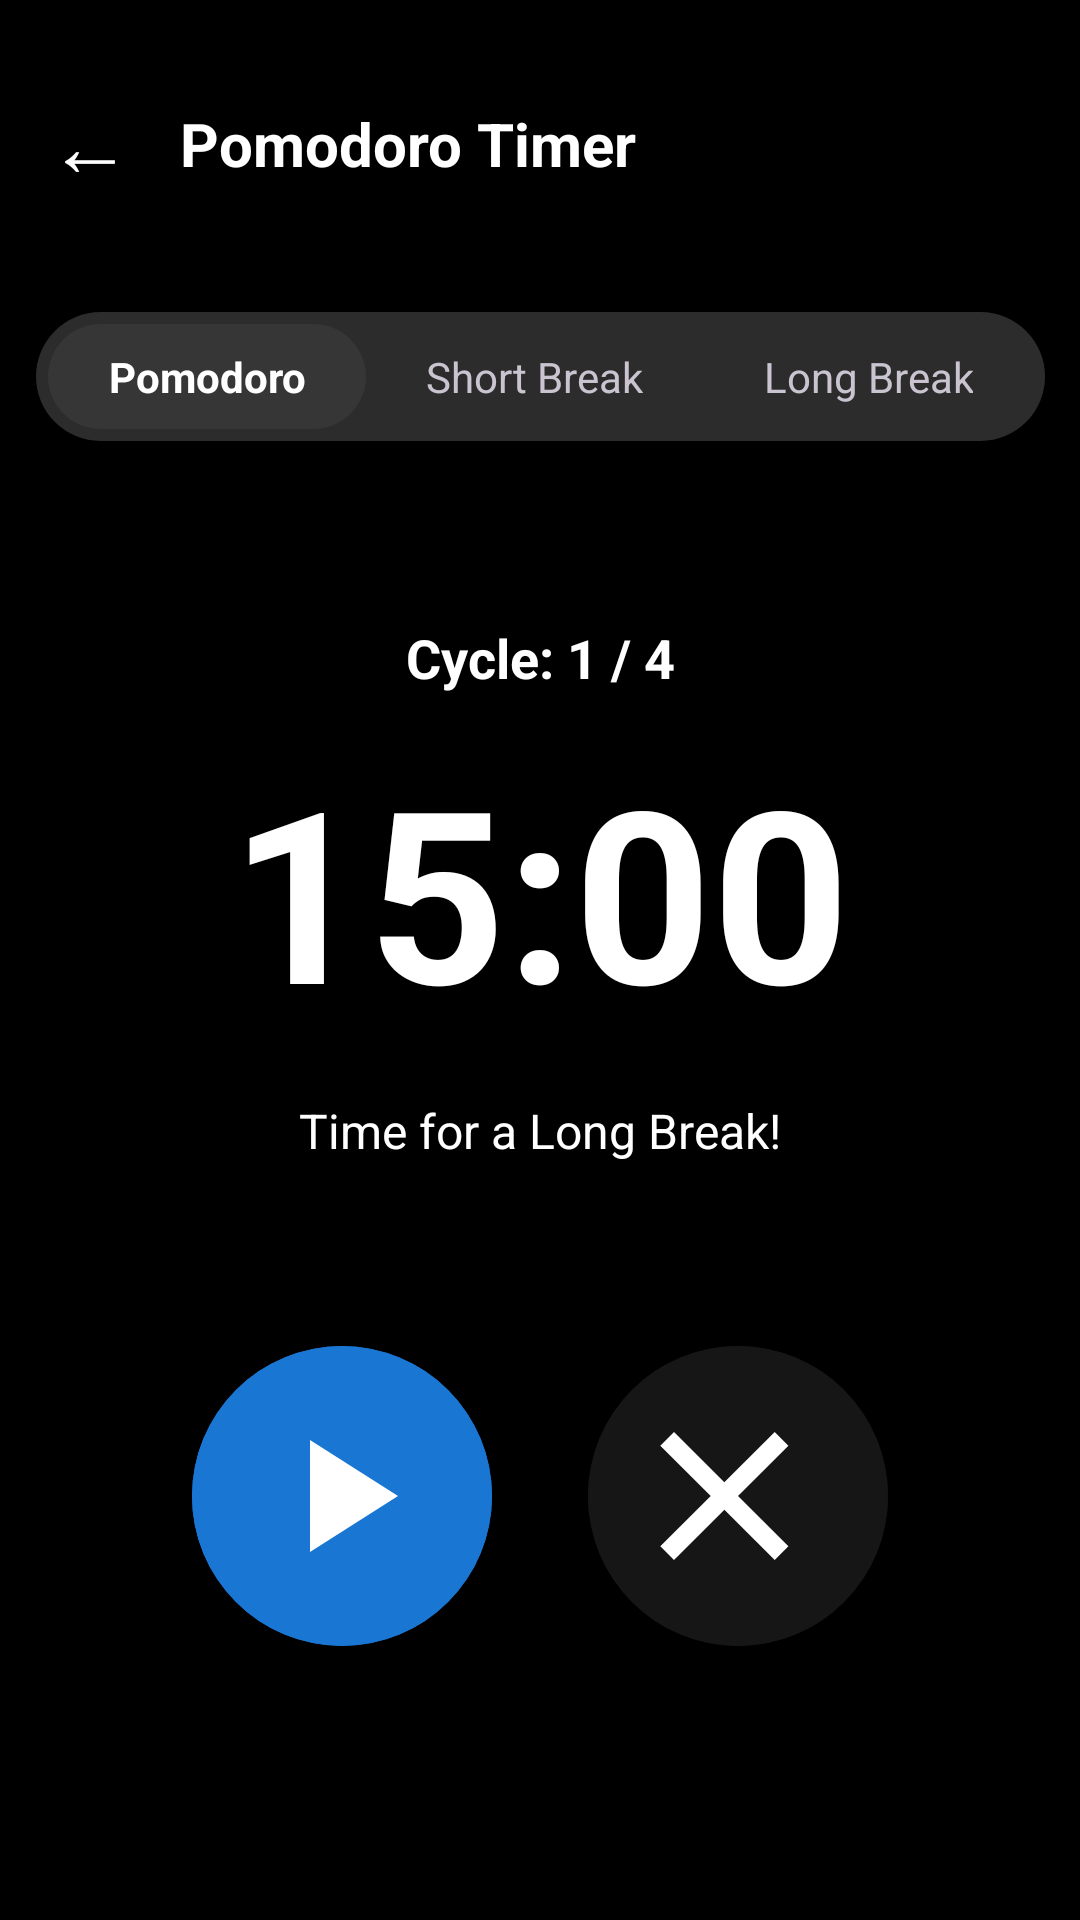

Layout XML and referenced resources for this Android screen:
<!-- AndroidManifest.xml: application theme Theme.ClockAndTimerApp -->
<!-- res/layout/activity_pomodoro_timer.xml -->
<?xml version="1.0" encoding="utf-8"?>
<androidx.constraintlayout.widget.ConstraintLayout xmlns:android="http://schemas.android.com/apk/res/android"
    xmlns:app="http://schemas.android.com/apk/res-auto"
    xmlns:tools="http://schemas.android.com/tools"
    android:layout_width="match_parent"
    android:layout_height="match_parent"
    android:background="@color/background_dark"
    tools:context=".timer.pomodoroActivity">

    <LinearLayout
        android:id="@+id/top_bar"
        android:layout_width="match_parent"
        android:layout_height="?attr/actionBarSize"
        android:orientation="horizontal"
        android:gravity="center_vertical"
        android:paddingStart="16dp"
        android:paddingEnd="16dp"
        android:layout_marginTop="16dp"
        app:layout_constraintTop_toTopOf="parent">

        <TextView
            android:id="@+id/text_back_arrow"
            android:layout_width="wrap_content"
            android:layout_height="wrap_content"
            android:text="←"
            android:textColor="@color/white"
            android:textSize="28sp"
            android:paddingEnd="16dp"
            android:focusable="true"/>

        <TextView
            android:layout_width="wrap_content"
            android:layout_height="wrap_content"
            android:text="Pomodoro Timer"
            android:textColor="@color/white"
            android:textSize="20sp"
            android:textStyle="bold" />
    </LinearLayout>

    <LinearLayout
        android:id="@+id/mode_selector_group"
        android:layout_width="wrap_content"
        android:layout_height="wrap_content"
        android:orientation="horizontal"
        android:background="@drawable/rounded_dark_background"
        android:padding="4dp"
        app:layout_constraintEnd_toEndOf="parent"
        app:layout_constraintStart_toStartOf="parent"
        app:layout_constraintTop_toBottomOf="@id/top_bar"
        android:layout_marginTop="24dp">

        <TextView
            android:id="@+id/btn_pomodoro"
            android:layout_width="wrap_content"
            android:layout_height="wrap_content"
            android:text="Pomodoro"
            android:textColor="@color/white"
            android:textSize="14sp"
            android:paddingStart="20dp"
            android:paddingEnd="20dp"
            android:paddingTop="8dp"
            android:paddingBottom="8dp"
            android:background="@drawable/selected_mode_background"
            android:gravity="center"
            android:textStyle="bold"
            android:clickable="true"
            android:focusable="true"/>

        <TextView
            android:id="@+id/btn_short_break"
            android:layout_width="wrap_content"
            android:layout_height="wrap_content"
            android:text="Short Break"
            android:textColor="@color/text_light_grey"
            android:textSize="14sp"
            android:paddingStart="20dp"
            android:paddingEnd="20dp"
            android:paddingTop="8dp"
            android:paddingBottom="8dp"
            android:gravity="center"
            android:clickable="true"
            android:focusable="true"/>

        <TextView
            android:id="@+id/btn_long_break"
            android:layout_width="wrap_content"
            android:layout_height="wrap_content"
            android:text="Long Break"
            android:textColor="@color/text_light_grey"
            android:textSize="14sp"
            android:paddingStart="20dp"
            android:paddingEnd="20dp"
            android:paddingTop="8dp"
            android:paddingBottom="8dp"
            android:gravity="center"
            android:clickable="true"
            android:focusable="true"/>

    </LinearLayout>

    <TextView
        android:id="@+id/text_cycle"
        android:layout_width="wrap_content"
        android:layout_height="wrap_content"
        android:layout_marginTop="60dp"
        android:text="Cycle: 1 / 4"
        android:textColor="@color/white"
        android:textSize="18sp"
        android:textStyle="bold"
        app:layout_constraintEnd_toEndOf="parent"
        app:layout_constraintStart_toStartOf="parent"
        app:layout_constraintTop_toBottomOf="@+id/mode_selector_group" />

    <TextView
        android:id="@+id/text_timer"
        android:layout_width="wrap_content"
        android:layout_height="wrap_content"
        android:layout_marginTop="12dp"
        android:text="15:00"
        android:textColor="@color/white"
        android:textSize="80sp"
        android:textStyle="bold"
        app:layout_constraintEnd_toEndOf="parent"
        app:layout_constraintStart_toStartOf="parent"
        app:layout_constraintTop_toBottomOf="@+id/text_cycle" />

    <TextView
        android:id="@+id/text_status"
        android:layout_width="wrap_content"
        android:layout_height="wrap_content"
        android:layout_marginTop="16dp"
        android:text="Time for a Long Break!"
        android:textColor="@color/white"
        android:textSize="16sp"
        app:layout_constraintEnd_toEndOf="parent"
        app:layout_constraintStart_toStartOf="parent"
        app:layout_constraintTop_toBottomOf="@+id/text_timer" />

    <com.google.android.material.button.MaterialButton
        android:id="@+id/btn_start"
        style="@style/Widget.Material3.Button"
        android:layout_width="100dp"
        android:layout_height="100dp"
        android:text=""
        android:textColor="@color/white"
        android:textSize="20sp"
        android:textStyle="bold"

        android:insetTop="0dp"                 android:insetBottom="0dp"
        android:padding="0dp"
        android:layout_marginEnd="16dp"
        android:backgroundTint="@color/primary_blue"

        app:icon="@drawable/ic_play_24"
        app:iconSize="64dp"                     app:iconTint="@color/white"
        app:iconGravity="textStart"
        app:iconPadding="0dp"

        app:cornerRadius="75dp"                app:layout_constraintBottom_toBottomOf="parent"
        app:layout_constraintEnd_toStartOf="@+id/btn_end"
        app:layout_constraintHorizontal_chainStyle="packed"
        app:layout_constraintStart_toStartOf="parent"
        app:layout_constraintTop_toBottomOf="@+id/text_status"
        app:layout_constraintVertical_bias="0.4"
        android:elevation="4dp" />

    <com.google.android.material.button.MaterialButton
        android:id="@+id/btn_end"
        style="@style/Widget.Material3.Button"
        android:layout_width="100dp"
        android:layout_height="100dp"
        android:text=""
        android:textColor="@color/white"
        android:textSize="20sp"
        android:textStyle="bold"
        android:backgroundTint="@color/surface_secondary"
        android:insetTop="0dp"
        android:insetBottom="0dp"
        android:padding="0dp"
        android:layout_marginStart="16dp"

        app:icon="@drawable/ic_close_24"
        app:iconSize="64dp"
        app:iconTint="@color/white"
        app:iconGravity="textStart"
        app:iconPadding="0dp"

        app:cornerRadius="75dp"
        app:layout_constraintBottom_toBottomOf="@+id/btn_start"
        app:layout_constraintEnd_toEndOf="parent"
        app:layout_constraintStart_toEndOf="@+id/btn_start"
        app:layout_constraintTop_toTopOf="@+id/btn_start"
        android:elevation="4dp" />

</androidx.constraintlayout.widget.ConstraintLayout>
<!-- resources referenced by this layout -->
<resources>
  <color name="background_dark">#000000</color>
  <color name="primary_blue">#1976D2</color>
  <color name="surface_secondary">#161616</color>
  <color name="white">#FFFFFF</color>
  <!-- drawable ic_close_24 (drawable) -->
  <vector xmlns:android="http://schemas.android.com/apk/res/android" android:width="24dp" android:height="24dp" android:viewportWidth="24" android:viewportHeight="24">
      <path android:fillColor="#FFFFFFFF" android:pathData="M18.3,5.71L12,12l6.3,6.29L16.59,20,10.3,13.71,4,20,2.29,18.29,8.59,12,2.29,5.71,4,4l6.29,6.29L16.59,4Z"/>
  </vector>
  <!-- drawable ic_play_24 (drawable) -->
  <vector xmlns:android="http://schemas.android.com/apk/res/android"
      android:width="24dp" android:height="24dp" android:viewportWidth="24" android:viewportHeight="24">
      <path android:fillColor="#FFFFFFFF" android:pathData="M8,5v14l11,-7z"/>
  </vector>
  <!-- drawable rounded_dark_background (drawable) -->
  <?xml version="1.0" encoding="utf-8"?>
  <shape xmlns:android="http://schemas.android.com/apk/res/android"
      android:shape="rectangle">
      
      <solid android:color="#2C2C2C"/>
      
      <corners android:radius="24dp"/>
  </shape>
  <!-- drawable selected_mode_background (drawable) -->
  <?xml version="1.0" encoding="utf-8"?>
  <shape xmlns:android="http://schemas.android.com/apk/res/android"
      android:shape="rectangle">
      
      <solid android:color="#363636"/>
      
      <corners android:radius="20dp"/>
  </shape>
  <style name="Theme.ClockAndTimerApp" parent="Theme.Material3.Dark.NoActionBar">
          
          <item name="colorPrimary">@color/primary_orange</item>
          <item name="colorPrimaryDark">@color/primary_orange_dark</item>
          <item name="colorAccent">@color/accent_orange</item>
  
          
          <item name="android:colorBackground">@color/background_dark</item>
          <item name="colorSurface">@color/surface_dark</item>
          <item name="colorOnBackground">@color/on_background</item>
  
          
          <item name="android:textColorPrimary">@color/text_primary</item>
          <item name="android:textColorSecondary">@color/text_secondary</item>
  
          
          <item name="android:statusBarColor">@color/background_dark</item>
          <item name="android:navigationBarColor">@color/background_dark</item>
      </style>
  <color name="primary_orange">#FF9800</color>
  <color name="primary_orange_dark">#F57C00</color>
  <color name="accent_orange">#FF9800</color>
  <color name="surface_dark">#0D0D0D</color>
  <color name="on_background">#FFFFFF</color>
  <color name="text_primary">#FFFFFF</color>
  <color name="text_secondary">#B3B3B3</color>
</resources>
